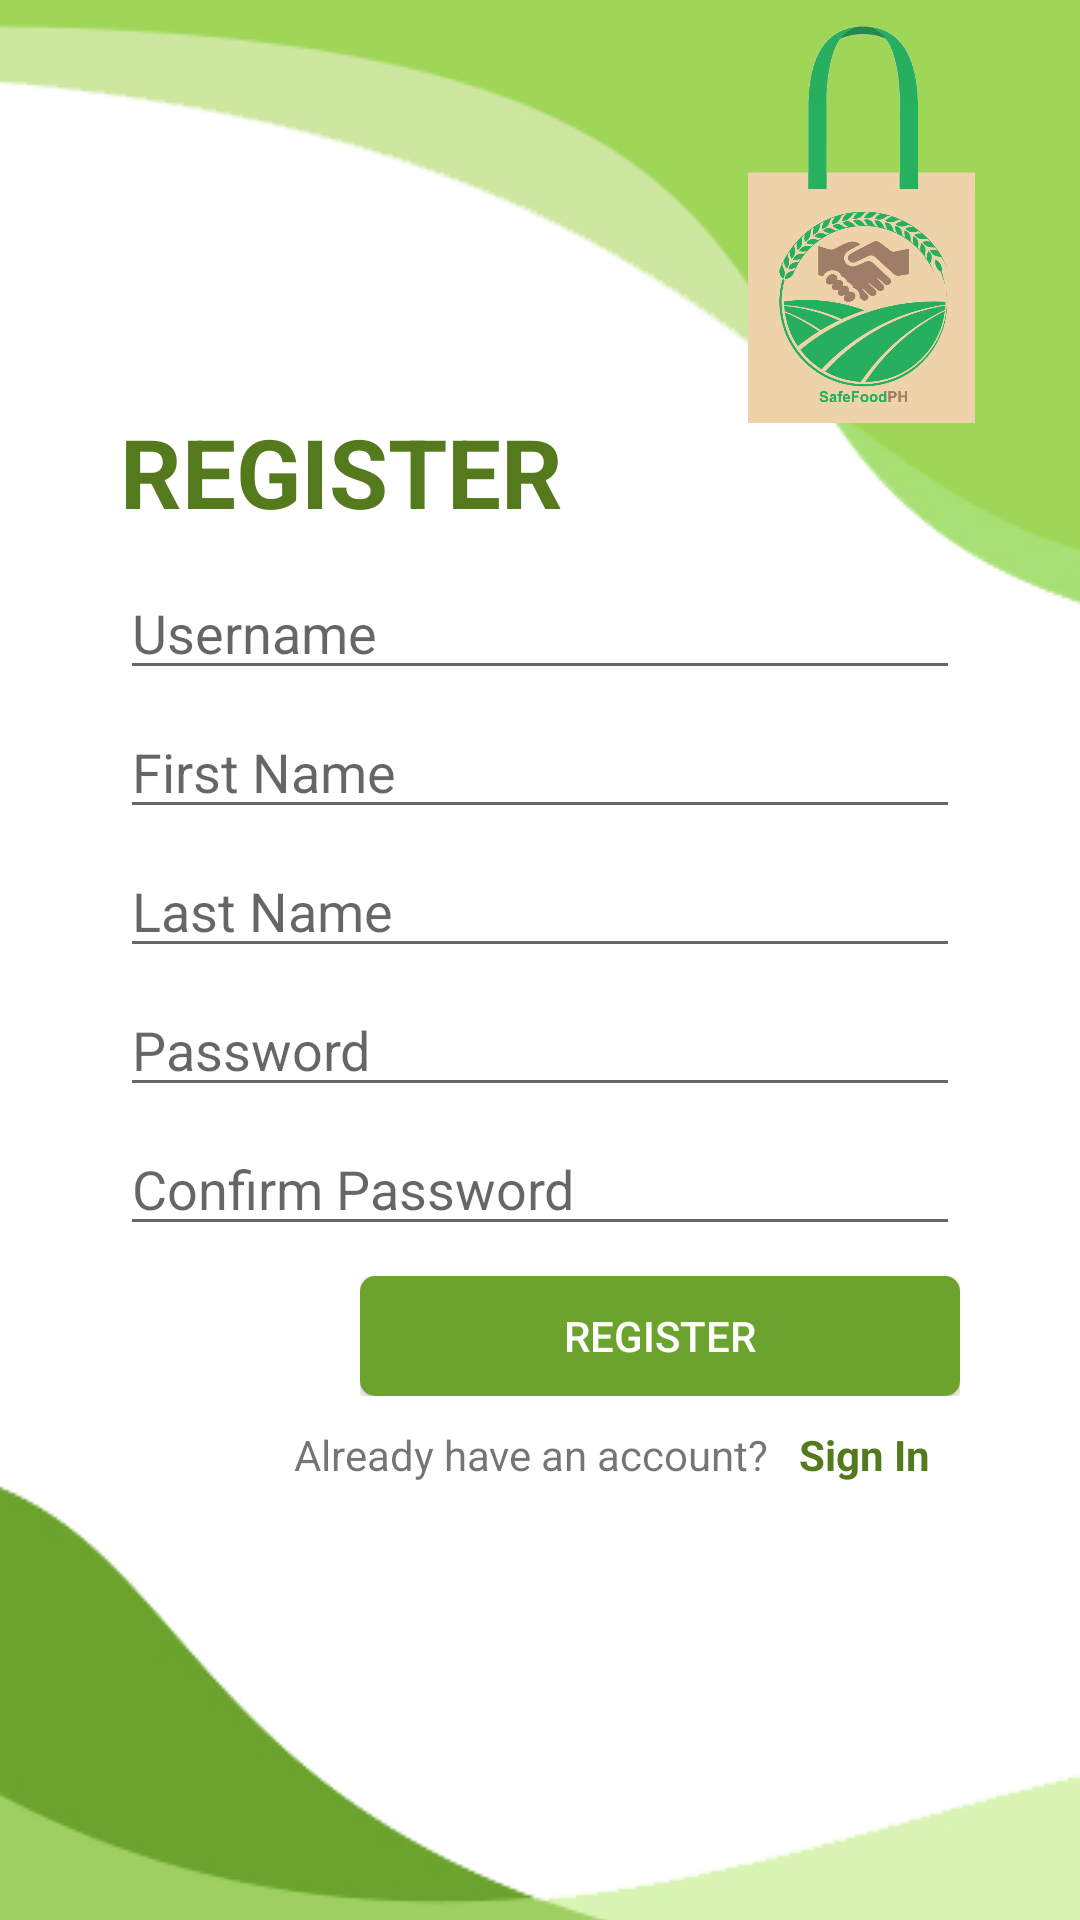

The Android layout XML behind this screen, and the referenced resources:
<!-- AndroidManifest.xml: application theme AppTheme -->
<!-- res/layout/activity_register.xml -->
<?xml version="1.0" encoding="utf-8"?>
<RelativeLayout xmlns:android="http://schemas.android.com/apk/res/android"
    xmlns:app="http://schemas.android.com/apk/res-auto"
    xmlns:tools="http://schemas.android.com/tools"
    android:layout_width="match_parent"
    android:layout_height="match_parent"
    tools:context=".Activities.Register">

    <ImageView
        android:layout_marginTop="-40dp"
        android:layout_width="match_parent"
        android:layout_height="wrap_content"
        android:scaleType="centerCrop"
        android:src="@drawable/login_bg_asset_top_2"/>

    <ImageView
        android:layout_alignParentBottom="true"
        android:layout_marginBottom="-40dp"
        android:layout_width="match_parent"
        android:layout_height="wrap_content"
        android:scaleType="centerCrop"
        android:src="@drawable/login_bg_asset_bottom_2"/>

    <ImageView
        android:layout_alignParentEnd="true"
        android:layout_width="150dp"
        android:layout_height="150dp"
        android:scaleType="centerCrop"
        android:src="@drawable/logo" />

    <LinearLayout
        android:layout_centerVertical="true"
        android:layout_marginStart="40dp"
        android:layout_marginEnd="40dp"
        android:layout_width="match_parent"
        android:layout_height="wrap_content"
        android:orientation="vertical">

        <TextView
            android:layout_marginBottom="10dp"
            android:layout_width="wrap_content"
            android:layout_height="wrap_content"
            android:textStyle="bold"
            android:textColor="@color/theme5"
            android:textSize="32dp"
            android:text="REGISTER"/>

        <EditText
            android:id="@+id/txtUsername"
            android:layout_marginBottom="5dp"
            android:layout_width="match_parent"
            android:layout_height="wrap_content"
            android:hint="Username"/>

        <EditText
            android:id="@+id/txtFirstName"
            android:layout_marginBottom="5dp"
            android:layout_width="match_parent"
            android:layout_height="wrap_content"
            android:hint="First Name"/>

        <EditText
            android:id="@+id/txtLastName"
            android:layout_marginBottom="5dp"
            android:layout_width="match_parent"
            android:layout_height="wrap_content"
            android:hint="Last Name"/>
        <EditText
            android:id="@+id/txtPassword"
            android:layout_marginBottom="5dp"
            android:layout_width="match_parent"
            android:layout_height="wrap_content"
            android:inputType="textPassword"
            android:hint="Password"/>

        <EditText
            android:id="@+id/txtConfirmPassword"
            android:layout_marginBottom="10dp"
            android:layout_width="match_parent"
            android:layout_height="wrap_content"
            android:inputType="textPassword"
            android:hint="Confirm Password"/>

        <LinearLayout
            android:layout_gravity="end"
            android:layout_width="200dp"
            android:layout_height="wrap_content"
            android:orientation="vertical">

            <android.widget.Button
                android:id="@+id/btnRegister"
                android:layout_width="match_parent"
                android:layout_height="40dp"
                android:background="@drawable/my_button_thin"
                android:textColor="@color/white"
                android:text="Register"/>

            <ProgressBar
                android:id="@+id/progressBar"
                android:layout_gravity="center"
                android:layout_width="wrap_content"
                android:layout_height="wrap_content"
                android:visibility="gone"/>

        </LinearLayout>

        <LinearLayout
            android:layout_gravity="end"
            android:layout_width="wrap_content"
            android:layout_height="wrap_content"
            android:orientation="horizontal">

            <TextView
                android:layout_width="wrap_content"
                android:layout_height="wrap_content"
                android:text="Already have an account?"/>

            <TextView
                android:id="@+id/btnLogIn"
                android:layout_width="wrap_content"
                android:layout_height="wrap_content"
                android:padding="10dp"
                android:textStyle="bold"
                android:textColor="@color/theme5"
                android:text="Sign In"/>

        </LinearLayout>

    </LinearLayout>

</RelativeLayout>
<!-- resources referenced by this layout -->
<resources>
  <color name="theme5">#547A1D</color>
  <color name="white">#FFFFFF</color>
  <!-- drawable login_bg_asset_bottom_2: png bitmap (drawable, 13785 bytes) -->
  <!-- drawable login_bg_asset_top_2: png bitmap (drawable, 13550 bytes) -->
  <!-- drawable logo: png bitmap (drawable, 186163 bytes) -->
  <!-- drawable my_button_thin (drawable) -->
  <?xml version="1.0" encoding="utf-8"?>
  <selector xmlns:android="http://schemas.android.com/apk/res/android" >
      <item android:state_pressed="true" >
          <shape android:shape="rectangle"  >
              <corners android:radius="5dp" />
              <gradient
                  android:angle="360"
                  android:startColor="@color/theme3"
                  android:endColor="@color/theme3"/>
          </shape>
      </item>
      <item android:state_focused="true" >
          <shape android:shape="rectangle"  >
              <corners android:radius="5dp" />
              <gradient
                  android:angle="360"
                  android:startColor="@color/theme3"
                  android:endColor="@color/theme3"/>
          </shape>
      </item>
      <item >
          <shape android:shape="rectangle"  >
              <corners android:radius="5dp" />
              <gradient
                  android:angle="360"
                  android:startColor="@color/theme4"
                  android:endColor="@color/theme4"/>
          </shape>
      </item>
  </selector>
  <style name="AppTheme" parent="Theme.MaterialComponents.Light.NoActionBar">
          
          <item name="colorPrimary">@color/colorPrimary</item>
          <item name="colorPrimaryDark">@color/colorPrimaryDark</item>
          <item name="colorAccent">@color/colorAccent</item>
  
          <item name="fontFamily">@font/nunitosans_regular</item>
      </style>
  <color name="theme3">#96CC39</color>
  <color name="theme4">#6BA32D</color>
  <color name="colorPrimary">@color/theme4</color>
  <color name="colorPrimaryDark">@color/theme6</color>
  <color name="colorAccent">@color/brown2</color>
  <color name="theme6">#3B5C0A</color>
  <color name="brown2">#A07D67</color>
</resources>
